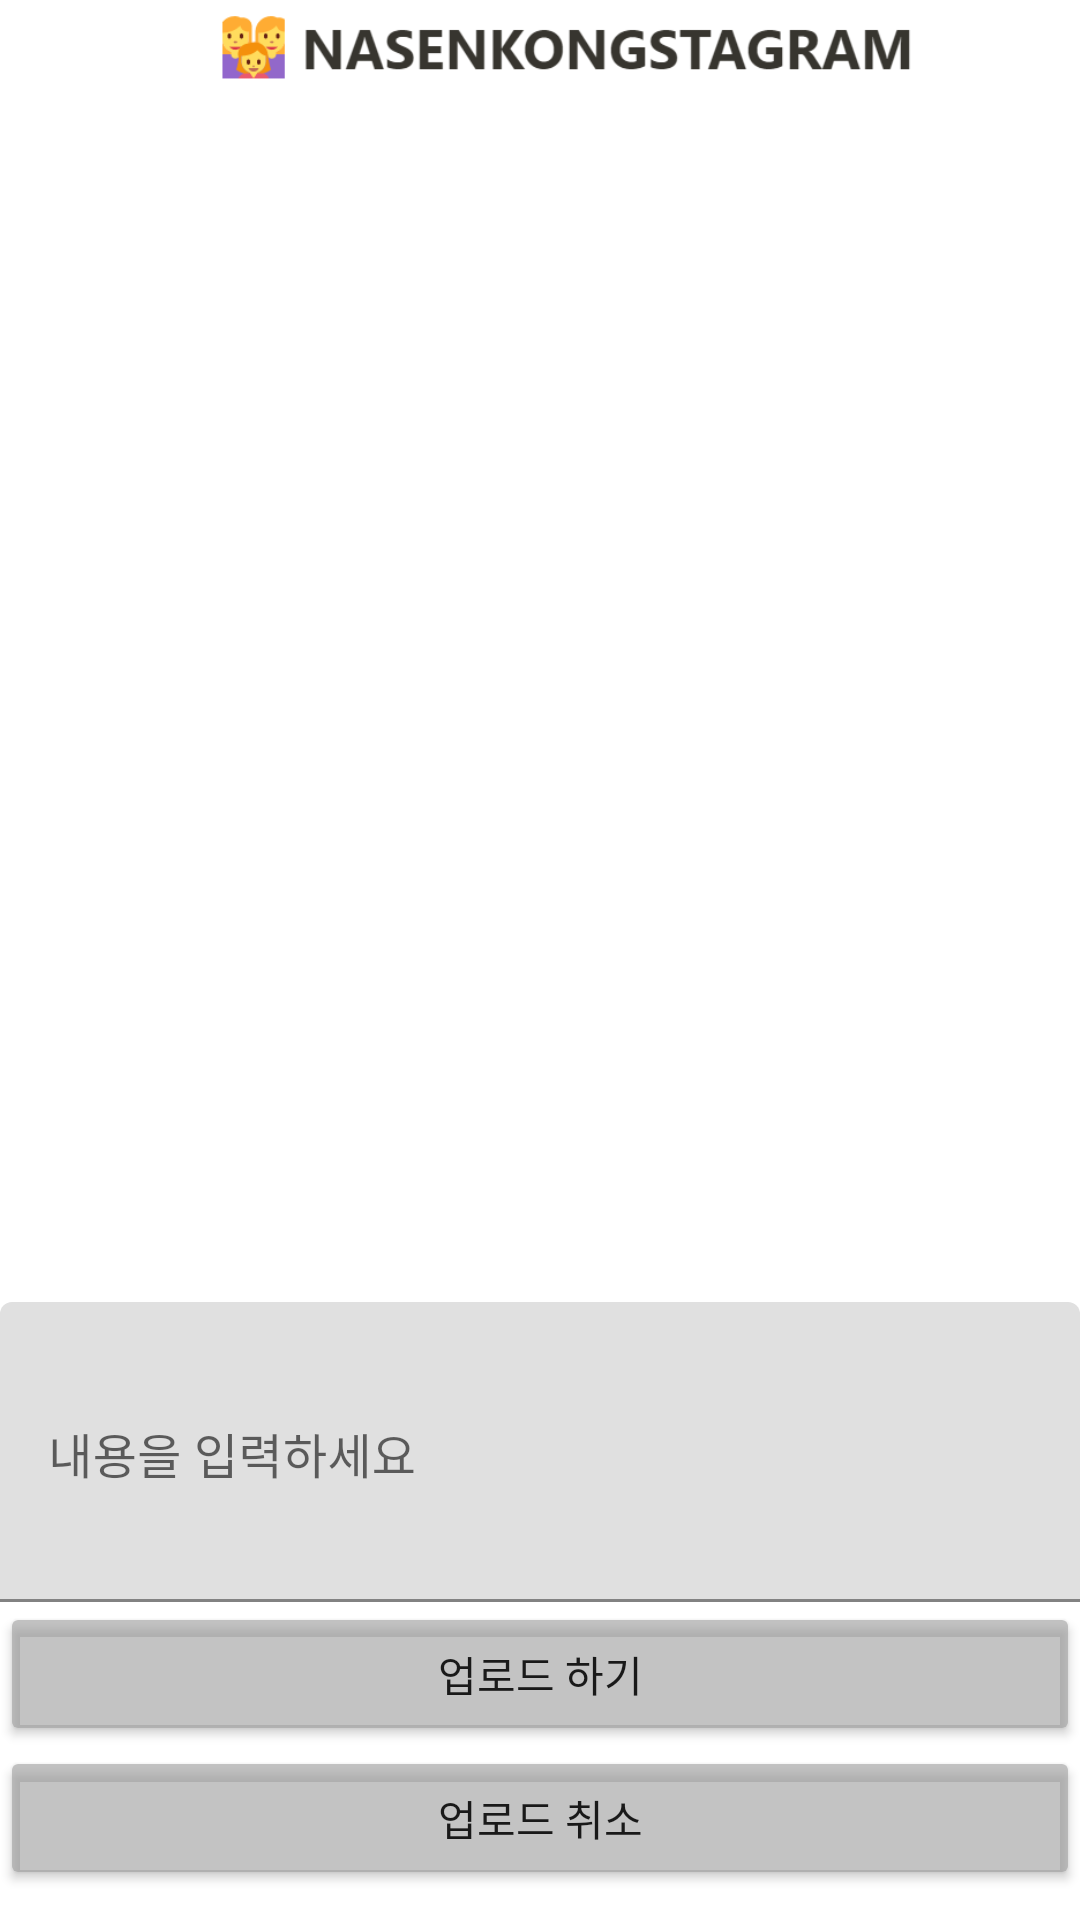

The Android layout XML behind this screen, and the referenced resources:
<!-- AndroidManifest.xml: application theme Theme.SNSproject -->
<!-- res/layout/activity_posting.xml -->
<?xml version="1.0" encoding="utf-8"?>
<RelativeLayout
    xmlns:android="http://schemas.android.com/apk/res/android"
    xmlns:tools="http://schemas.android.com/tools"
    xmlns:app="http://schemas.android.com/apk/res-auto"
    android:layout_width="match_parent"
    android:layout_height="match_parent"
    tools:context="PostingActivity">
    <androidx.appcompat.widget.Toolbar
        android:id="@+id/my_toolbar"
        android:layout_width="match_parent"
        android:layout_height="35dp">
        <ImageView
            android:layout_width="match_parent"
            android:layout_height="match_parent"
            android:src="@drawable/logo_title" />
    </androidx.appcompat.widget.Toolbar>

    <LinearLayout
        android:id="@+id/toolbar_division"
        android:background="@color/colorDivision"
        android:layout_below="@+id/my_toolbar"
        android:orientation="horizontal"
        android:layout_width="match_parent"
        android:layout_height="1dp">
    </LinearLayout>

    <ImageView
        android:id="@+id/addphoto_image"
        android:layout_width="390dp"
        android:layout_height="390dp"
        android:layout_below="@+id/toolbar_division"
        android:layout_marginStart="10dp"
        android:layout_marginTop="5dp"
        android:layout_marginEnd="5dp"
        android:layout_marginBottom="3dp" />

    <com.google.android.material.textfield.TextInputLayout
        android:id="@+id/editText"
        android:layout_below="@+id/addphoto_image"
        android:layout_width="match_parent"
        android:layout_height="wrap_content">

        <EditText
            android:id="@+id/addphoto_edit_explain"
            android:layout_width="match_parent"
            android:layout_height="100dp"
            android:layout_below="@+id/addphoto_image"
            android:gravity="top"
            android:hint="내용을 입력하세요" />

    </com.google.android.material.textfield.TextInputLayout>

    <Button
        android:id="@+id/addphoto_btn_upload"
        android:layout_width="match_parent"
        android:layout_height="wrap_content"
        android:layout_below="@+id/editText"

        android:backgroundTint="#979A9A9A"
        android:text="업로드 하기"
        android:theme="@style/ButtonStyle" />

    <Button
        android:id="@+id/addphoto_btn_cancel"
        android:layout_width="match_parent"
        android:layout_height="wrap_content"
        android:layout_below="@+id/addphoto_btn_upload"

        android:backgroundTint="#979A9A9A"
        android:text="업로드 취소"
        android:theme="@style/ButtonStyle" />

</RelativeLayout>
<!-- resources referenced by this layout -->
<resources>
  <!-- drawable logo_title: png bitmap (drawable, 11083 bytes) -->
  <style name="Theme.SNSproject" parent="Theme.MaterialComponents.DayNight.DarkActionBar">
          
          <item name="colorPrimary">@color/purple_500</item>
          <item name="colorPrimaryVariant">@color/purple_700</item>
          <item name="colorOnPrimary">@color/white</item>
          
          <item name="colorSecondary">@color/teal_200</item>
          <item name="colorSecondaryVariant">@color/teal_700</item>
          <item name="colorOnSecondary">@color/black</item>
          
          <item name="android:statusBarColor" tools:targetApi="l">?attr/colorPrimaryVariant</item>
          
      </style>
  <!-- not gathered from this repository: default colours our renderer supplied (Android Studio template values) -->
  <color name="purple_500">#FF6200EE</color>
  <color name="purple_700">#FF3700B3</color>
  <color name="teal_200">#FF03DAC5</color>
  <color name="teal_700">#FF018786</color>
  <color name="black">#FF000000</color>
  <color name="white">#FFFFFFFF</color>
</resources>
